Run: headless pygame with SDL's dummy video driver; simulated clock (each Clock.tick advances the game by its frame time, no real sleeping); random seed 0; keys injected as events and as key.get_pressed() state; no mouse input.
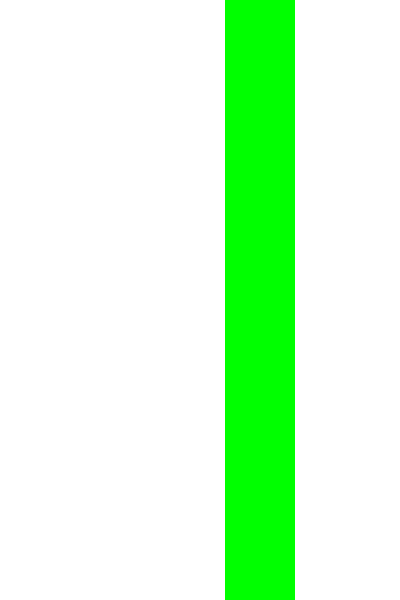
Frame 1 of 1 · flips 1–60 · no input (game ended)

The pygame program that drew these frames:

import pygame
import random

# Initialize Pygame
pygame.init()

# Constants
WIDTH, HEIGHT = 400, 600
FPS = 60
GRAVITY = 0.5
FLAP_STRENGTH = -10
PIPE_WIDTH = 70
PIPE_HEIGHT = random.randint(150, 400)

# Colors
WHITE = (255, 255, 255)
GREEN = (0, 255, 0)
BLUE = (0, 0, 255)

# Load images
bird_image = pygame.Surface((40, 30))
bird_image.fill(BLUE)
pipe_image = pygame.Surface((PIPE_WIDTH, HEIGHT))
pipe_image.fill(GREEN)

# Bird class
class Bird:
    def __init__(self):
        self.rect = bird_image.get_rect(center=(100, HEIGHT // 2))
        self.velocity = 0

    def flap(self):
        self.velocity = FLAP_STRENGTH

    def update(self):
        self.velocity += GRAVITY
        self.rect.y += self.velocity

# Pipe class
class Pipe:
    def __init__(self):
        self.height = random.randint(150, 400)
        self.top = pygame.Rect(400, 0, PIPE_WIDTH, self.height)
        self.bottom = pygame.Rect(400, self.height + 150, PIPE_WIDTH, HEIGHT - self.height)

    def update(self):
        self.top.x -= 5
        self.bottom.x -= 5

    def off_screen(self):
        return self.top.x < -PIPE_WIDTH

# Game function
def game():
    clock = pygame.time.Clock()
    screen = pygame.display.set_mode((WIDTH, HEIGHT))
    bird = Bird()
    pipes = [Pipe()]
    score = 0
    running = True

    while running:
        for event in pygame.event.get():
            if event.type == pygame.QUIT:
                running = False
            if event.type == pygame.KEYDOWN:
                if event.key == pygame.K_SPACE:
                    bird.flap()

        bird.update()

        if bird.rect.y > HEIGHT or bird.rect.y < 0:
            running = False

        for pipe in pipes:
            pipe.update()
            if pipe.off_screen():
                pipes.remove(pipe)
                pipes.append(Pipe())
                score += 1

            if bird.rect.colliderect(pipe.top) or bird.rect.colliderect(pipe.bottom):
                running = False

        screen.fill(WHITE)
        screen.blit(bird_image, bird.rect)
        for pipe in pipes:
            screen.blit(pipe_image, pipe.top)
            screen.blit(pipe_image, pipe.bottom)

        pygame.display.flip()
        clock.tick(FPS)

    pygame.quit()

# Run the game
game()
